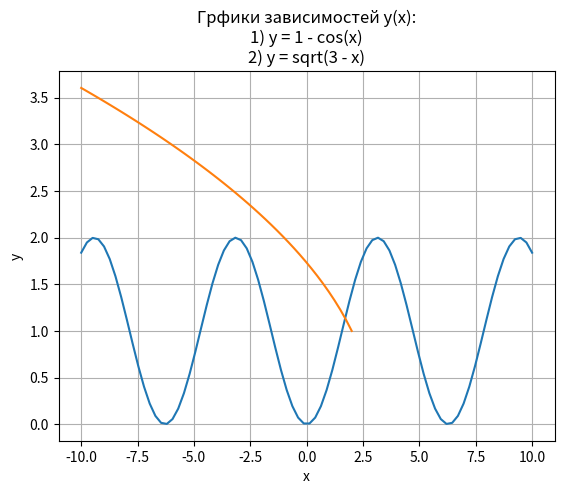

Generate this figure with matplotlib:
import matplotlib.pyplot as plt
import numpy as np
import math

x1 = np.linspace(-10, 10, 80)
x2 = np.linspace(-10, 2, 48)
y = [1 - math.cos(i) for i in x1]
z = [math.sqrt(3 - i) for i in x2 if i <= 2]

plt.title("Грфики зависимостей y(x):\n1) y = 1 - cos(x)\n2) y = sqrt(3 - x)") # заголовок
plt.xlabel("x") # ось абсцисс
plt.ylabel("y") # ось ординат
plt.grid()      # включение отображение сетки
plt.plot(x1, y, x2, z)  # построение графика
plt.show()


